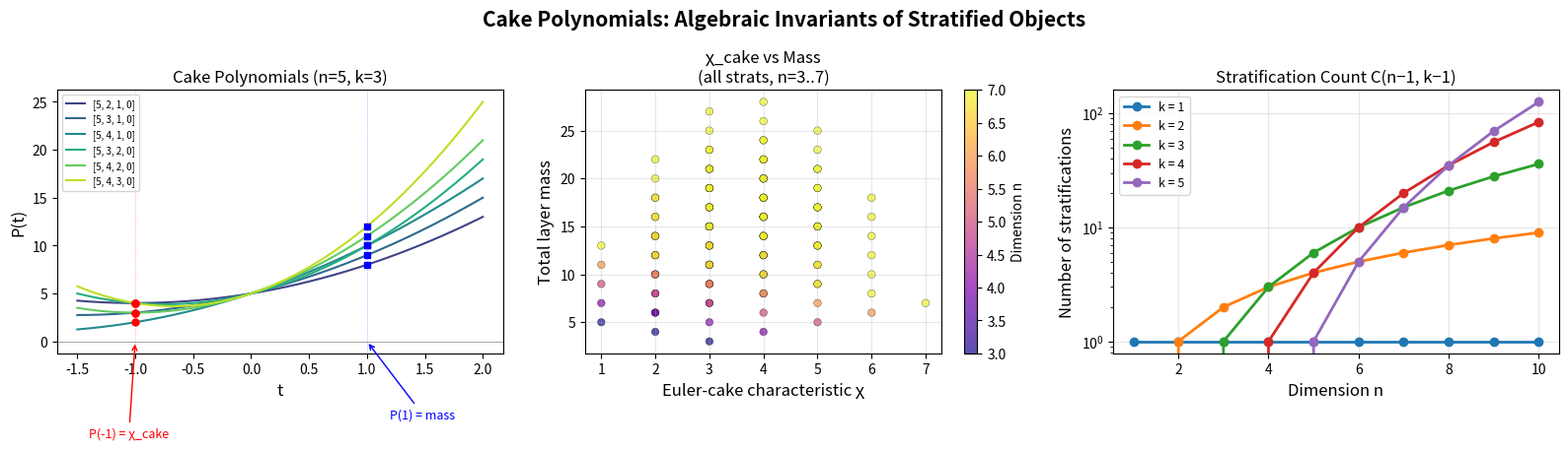
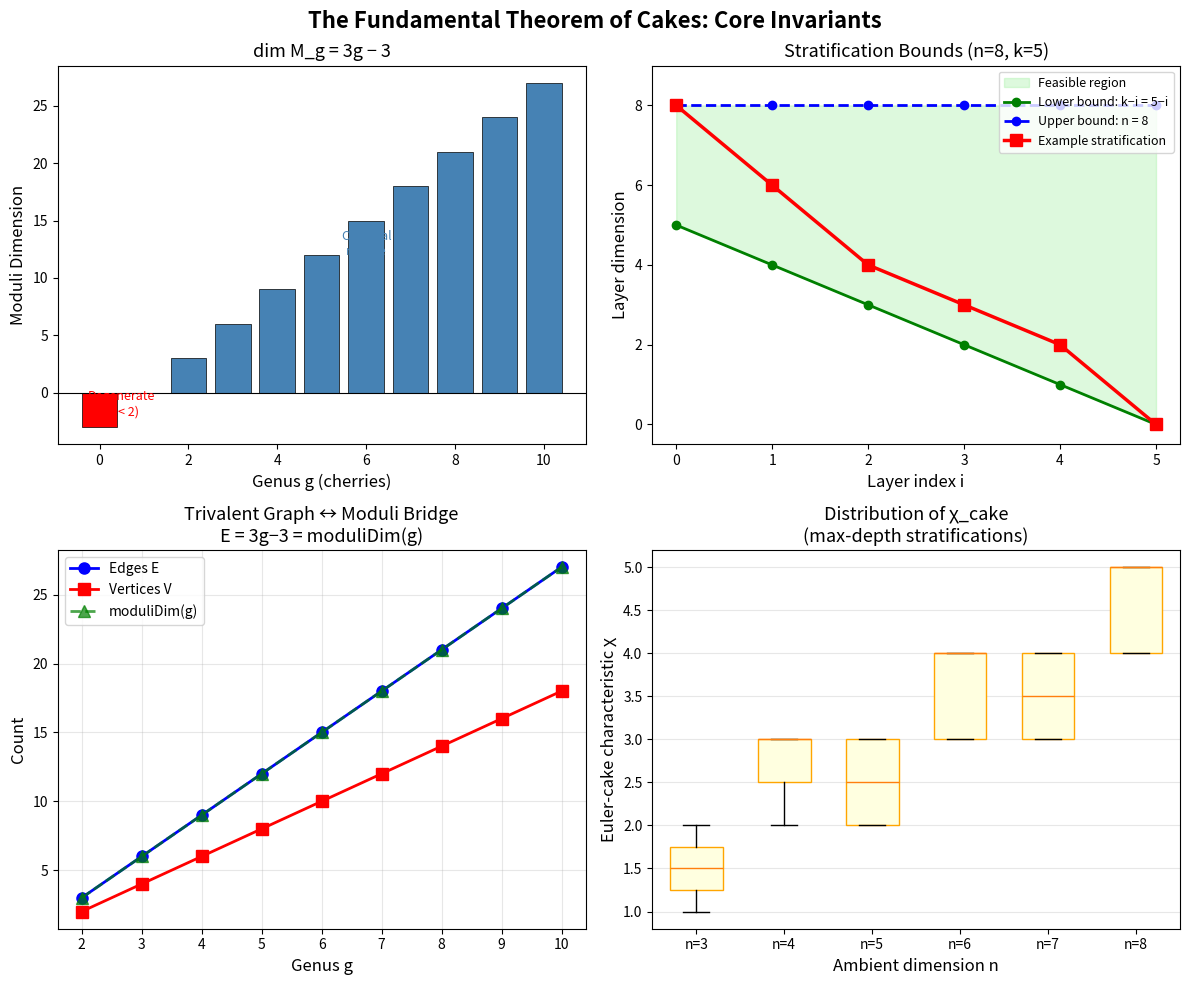
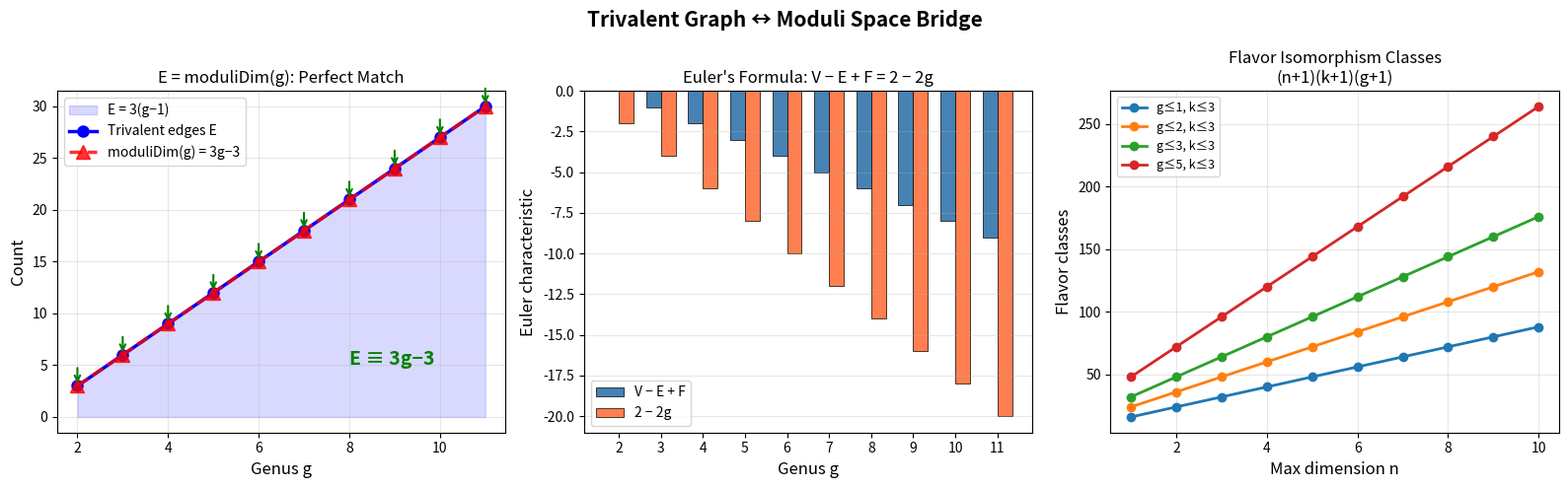

Source code (Python) for these figures, in order:
"""
Applications of the Fundamental Theorem of Cakes.

Shows how cake geometry connects to real mathematical problems
in moduli theory, graph enumeration, and polynomial invariants.
"""

from typing import List, Tuple, Dict
from itertools import combinations
from math import comb, factorial
import numpy as np


def moduli_dim(g: int) -> int:
    """Moduli dimension 3g - 3."""
    return 3 * g - 3


# ─── Application 1: Moduli Space Parameter Counting ───

def riemann_surface_parameters(g: int) -> Dict[str, int]:
    """Count parameters of Riemann surface moduli.
    
    For a genus-g Riemann surface:
    - Complex structure parameters: 3g - 3
    - Real parameters: 6g - 6
    - Automorphism group order: finite for g ≥ 2
    
    This matches the cake moduli dimension exactly.
    """
    if g < 2:
        return {"status": "degenerate", "genus": g, "dim": moduli_dim(g)}
    
    return {
        "genus": g,
        "complex_dim": 3 * g - 3,
        "real_dim": 6 * g - 6,
        "cake_moduli_dim": moduli_dim(g),
        "match": moduli_dim(g) == 3 * g - 3,
        "teichmuller_dim": 6 * g - 6,
    }


# ─── Application 2: Stratification in Data Analysis ───

def hierarchical_clustering_strata(data_dim: int, 
                                    num_clusters: int) -> List[List[int]]:
    """Model hierarchical clustering as a cake stratification.
    
    In hierarchical clustering, data in dimension n is successively
    projected onto lower-dimensional subspaces. This forms a valid
    stratification when the projection dimensions are strictly decreasing.
    
    Args:
        data_dim: Dimension of the data space
        num_clusters: Desired number of cluster levels
    
    Returns:
        Valid stratifications representing clustering hierarchies
    """
    strats = []
    if num_clusters > data_dim:
        return strats
    
    for combo in combinations(range(1, data_dim), num_clusters - 1):
        layers = [data_dim] + sorted(combo, reverse=True) + [0]
        strats.append(layers)
    
    return strats


# ─── Application 3: Network Topology via Trivalent Graphs ───

def network_genus_analysis(vertices: int, edges: int) -> Dict:
    """Analyze a network's topological genus using cake geometry.
    
    For a connected graph: g = 1 - (V - E) = E - V + 1
    If the graph is approximately trivalent (avg degree ≈ 3),
    the cake moduli dimension approximates the network complexity.
    """
    genus = edges - vertices + 1
    avg_degree = 2 * edges / vertices if vertices > 0 else 0
    is_trivalent = abs(avg_degree - 3) < 0.1
    
    return {
        "vertices": vertices,
        "edges": edges,
        "genus": genus,
        "avg_degree": round(avg_degree, 2),
        "approximately_trivalent": is_trivalent,
        "moduli_dim": moduli_dim(genus) if genus >= 0 else None,
        "network_complexity": max(0, moduli_dim(genus)) if genus >= 2 else 0,
    }


# ─── Application 4: Polynomial Invariants for Shape Classification ───

def shape_polynomial_classifier(dimensions: List[int]) -> Dict:
    """Use the cake polynomial to classify stratified shapes.
    
    Given a sequence of decreasing dimensions (a stratification),
    compute the cake polynomial invariants that uniquely characterize
    the shape up to flavor equivalence.
    """
    if not dimensions or dimensions[-1] != 0:
        dimensions = dimensions + [0]
    
    n = dimensions[0]
    k = len(dimensions) - 1
    
    # Cake polynomial coefficients
    coeffs = dimensions
    
    # Key evaluations
    euler_cake = sum((-1)**i * d for i, d in enumerate(dimensions))
    total_mass = sum(dimensions)
    
    # Polynomial at various points
    evaluations = {}
    for t in [-1, 0, 1, 2]:
        evaluations[t] = sum(d * t**i for i, d in enumerate(dimensions))
    
    return {
        "dimension": n,
        "depth": k,
        "layers": dimensions,
        "euler_cake": euler_cake,
        "total_mass": total_mass,
        "polynomial_evaluations": evaluations,
        "degree": k,
        "signature": (n, k, euler_cake),
    }


# ─── Application 5: Cherry Placement Optimization ───

def optimal_cherry_placement(genus: int, surface_area: float) -> Dict:
    """Optimize cherry positions on a cake surface.
    
    Model the positions of g cherries on a surface of genus g.
    The moduli space has dimension 3g - 3, meaning there are
    3g - 3 independent parameters for cherry placement.
    
    For a surface of area A with g cherries, the optimal spacing
    maximizes the minimum inter-cherry distance.
    """
    if genus < 2:
        return {"status": "degenerate", "genus": genus}
    
    # Optimal packing: cherries equally spaced
    area_per_cherry = surface_area / genus
    optimal_radius = np.sqrt(area_per_cherry / np.pi)
    
    # Degrees of freedom
    dof = moduli_dim(genus)
    
    # Cherry positions (2D projection for visualization)
    angles = np.linspace(0, 2 * np.pi, genus, endpoint=False)
    radius = np.sqrt(surface_area / np.pi) * 0.6
    positions = [(radius * np.cos(a), radius * np.sin(a)) for a in angles]
    
    return {
        "genus": genus,
        "surface_area": surface_area,
        "moduli_dim": dof,
        "area_per_cherry": round(area_per_cherry, 2),
        "optimal_spacing_radius": round(optimal_radius, 2),
        "cherry_positions": [(round(x, 2), round(y, 2)) for x, y in positions],
    }


# ─── Demonstration ───

if __name__ == "__main__":
    print("=" * 60)
    print("APPLICATIONS OF CAKE GEOMETRY")
    print("=" * 60)
    
    # App 1: Moduli parameters
    print("\n📐 Application 1: Moduli Space Parameters")
    print("-" * 50)
    for g in range(2, 6):
        params = riemann_surface_parameters(g)
        print(f"  g={g}: complex_dim={params['complex_dim']}, "
              f"real_dim={params['real_dim']}, "
              f"cake_match={params['match']}")
    
    # App 2: Clustering hierarchies
    print("\n📊 Application 2: Hierarchical Clustering Strata")
    print("-" * 50)
    strats = hierarchical_clustering_strata(6, 3)
    print(f"  Data dim=6, clusters=3: {len(strats)} hierarchies")
    for s in strats[:5]:
        print(f"    {s}")
    print(f"    ... ({len(strats)} total)")
    
    # App 3: Network topology
    print("\n🌐 Application 3: Network Genus Analysis")
    print("-" * 50)
    networks = [(10, 15), (20, 30), (100, 150), (50, 75)]
    for V, E in networks:
        analysis = network_genus_analysis(V, E)
        print(f"  V={V}, E={E}: genus={analysis['genus']}, "
              f"complexity={analysis['network_complexity']}, "
              f"trivalent={analysis['approximately_trivalent']}")
    
    # App 4: Shape classification
    print("\n🔷 Application 4: Shape Polynomial Classification")
    print("-" * 50)
    shapes = [[5, 3, 1, 0], [4, 2, 0], [6, 4, 3, 1, 0]]
    for dims in shapes:
        result = shape_polynomial_classifier(dims)
        print(f"  {dims}: χ={result['euler_cake']}, "
              f"mass={result['total_mass']}, "
              f"sig={result['signature']}")
    
    # App 5: Cherry placement
    print("\n🍒 Application 5: Optimal Cherry Placement")
    print("-" * 50)
    for g in [2, 3, 5]:
        result = optimal_cherry_placement(g, 100.0)
        print(f"  g={g}: DoF={result['moduli_dim']}, "
              f"spacing_r={result['optimal_spacing_radius']}, "
              f"positions={result['cherry_positions'][:3]}...")
    
    print("\n✅ All applications demonstrated.")


"""
Demonstration of the Fundamental Theorem of Cakes.

Computes moduli dimensions, enumerates valid stratifications,
evaluates cake polynomials, and verifies the trivalent graph bridge.
"""

from typing import List, Tuple
from itertools import combinations


def moduli_dim(g: int) -> int:
    """Compute the moduli dimension 3g - 3."""
    return 3 * g - 3


def is_valid_stratification(n: int, k: int, layers: List[int]) -> bool:
    """Check if layers form a valid stratification of depth k in dimension n."""
    if len(layers) != k + 1:
        return False
    if layers[0] != n or layers[-1] != 0:
        return False
    return all(layers[i] > layers[i + 1] for i in range(k))


def enumerate_stratifications(n: int, k: int) -> List[List[int]]:
    """Enumerate all valid stratifications of depth k in dimension n.
    
    A valid stratification chooses k-1 intermediate values from {1, ..., n-1}
    and arranges them in strictly decreasing order.
    """
    if k > n:
        return []
    if k == 0:
        if n == 0:
            return [[0]]
        return []
    
    # Choose k-1 values from {1, ..., n-1} for the intermediate layers
    intermediate_values = range(1, n)
    result = []
    for combo in combinations(intermediate_values, k - 1):
        layers = [n] + sorted(combo, reverse=True) + [0]
        result.append(layers)
    return result


def euler_cake(layers: List[int]) -> int:
    """Compute the Euler-cake characteristic: alternating sum of layer dims."""
    return sum((-1)**i * d for i, d in enumerate(layers))


def cake_polynomial_eval(layers: List[int], t: float) -> float:
    """Evaluate the cake polynomial P(t) = sum(d_i * t^i)."""
    return sum(d * t**i for i, d in enumerate(layers))


def verify_trivalent_bridge(g: int) -> dict:
    """Verify the trivalent graph-moduli bridge for genus g.
    
    A trivalent graph on genus-g surface with 1 face:
      V - E = 1 - g  (Euler)
      3V = 2E         (trivalent)
    => E = 3(g-1) = 3g - 3
    """
    E = 3 * (g - 1)
    V = 2 * E // 3
    return {
        "genus": g,
        "vertices": V,
        "edges": E,
        "euler_check": V - E == 1 - g,
        "trivalent_check": 3 * V == 2 * E,
        "moduli_dim": moduli_dim(g),
        "bridge_verified": E == moduli_dim(g)
    }


def count_flavor_classes(n: int, k: int, g: int) -> int:
    """Count flavor-isomorphism classes with bounded parameters."""
    return (n + 1) * (k + 1) * (g + 1)


# ─── Demonstrations ───

print("=" * 60)
print("THE FUNDAMENTAL THEOREM OF CAKES")
print("Algebraic Geometry of Baking")
print("=" * 60)

# 1. Moduli dimension table
print("\n📊 Moduli Dimension Formula: dim M_g = 3g - 3")
print("-" * 40)
print(f"{'Genus g':>10} {'moduliDim(g)':>15}")
print("-" * 40)
for g in range(6):
    d = moduli_dim(g)
    status = "✓ (positive)" if d > 0 else "○ (degenerate)"
    print(f"{g:>10} {d:>15}  {status}")

# 2. Stratification enumeration
print("\n\n🎂 Valid Stratifications (n=5, k=3)")
print("-" * 40)
strats = enumerate_stratifications(5, 3)
print(f"Found {len(strats)} valid stratifications:")
for s in strats:
    ec = euler_cake(s)
    pm = cake_polynomial_eval(s, 1)
    print(f"  {s}  χ_cake = {ec:>3}  P(1) = {pm:.0f}")

# 3. Cake polynomial properties
print("\n\n📐 Cake Polynomial Properties")
print("-" * 40)
test_layers = [5, 3, 1, 0]  # Example stratification
print(f"Layers: {test_layers}")
print(f"P(t) = {test_layers[0]} + {test_layers[1]}t + {test_layers[2]}t² + {test_layers[3]}t³")
print(f"P(-1) = {cake_polynomial_eval(test_layers, -1):.0f}  (= Euler-cake char)")
print(f"P(1)  = {cake_polynomial_eval(test_layers, 1):.0f}  (= total layer mass)")
print(f"P(0)  = {cake_polynomial_eval(test_layers, 0):.0f}  (= top dim)")
print(f"χ_cake = {euler_cake(test_layers)}  ✓ matches P(-1)")

# 4. Trivalent graph bridge
print("\n\n🌉 Trivalent Graph ↔ Moduli Bridge")
print("-" * 40)
for g in range(2, 7):
    result = verify_trivalent_bridge(g)
    check = "✓" if result["bridge_verified"] else "✗"
    print(f"g={g}: V={result['vertices']}, E={result['edges']}, "
          f"moduliDim={result['moduli_dim']}  {check}")

# 5. Flavor class counting
print("\n\n🎨 Flavor Isomorphism Classes")
print("-" * 40)
for n, k, g in [(3, 2, 4), (5, 3, 2), (10, 5, 3)]:
    c = count_flavor_classes(n, k, g)
    print(f"baseDim≤{n}, layers≤{k}, genus≤{g}: {c} classes")

# 6. Depth bound verification
print("\n\n📏 Stratification Depth Bound: k ≤ n")
print("-" * 40)
for n in range(1, 7):
    max_k = n
    count = len(enumerate_stratifications(n, max_k))
    print(f"n={n}: max depth k={max_k}, "
          f"stratifications at max depth: {count}")

print("\n\n✅ All demonstrations complete.")


# Visualization 2: The Cake Polynomial
#
# Visualizes cake polynomials for different stratifications,
# showing how evaluation at t=-1 gives the Euler-cake characteristic
# and evaluation at t=1 gives the total layer mass.

import matplotlib.pyplot as plt
import numpy as np
from itertools import combinations

def cake_poly_eval(layers, t):
    """Evaluate the cake polynomial at t."""
    return sum(d * t**i for i, d in enumerate(layers))

def enumerate_stratifications(n, k):
    if k > n or k < 0:
        return []
    if k == 0:
        return [[0]] if n == 0 else []
    result = []
    for combo in combinations(range(1, n), k - 1):
        layers = [n] + sorted(combo, reverse=True) + [0]
        result.append(layers)
    return result

fig, axes = plt.subplots(1, 3, figsize=(16, 5))
fig.suptitle("Cake Polynomials: Algebraic Invariants of Stratified Objects",
             fontsize=15, fontweight='bold')

# ─── Plot 1: Cake polynomials for n=5, k=3 ───
ax1 = axes[0]
t_vals = np.linspace(-1.5, 2.0, 200)
strats = enumerate_stratifications(5, 3)
colors = plt.cm.viridis(np.linspace(0.2, 0.9, len(strats)))

for idx, s in enumerate(strats):
    y_vals = [cake_poly_eval(s, t) for t in t_vals]
    label = str(s)
    ax1.plot(t_vals, y_vals, color=colors[idx], linewidth=1.5, label=label)

# Mark special points
for s in strats:
    euler = cake_poly_eval(s, -1)
    mass = cake_poly_eval(s, 1)
    ax1.plot(-1, euler, 'ro', markersize=5, zorder=5)
    ax1.plot(1, mass, 'bs', markersize=5, zorder=5)

ax1.axhline(y=0, color='gray', linewidth=0.5)
ax1.axvline(x=-1, color='red', linewidth=0.5, linestyle=':', alpha=0.5)
ax1.axvline(x=1, color='blue', linewidth=0.5, linestyle=':', alpha=0.5)
ax1.set_xlabel('t', fontsize=12)
ax1.set_ylabel('P(t)', fontsize=12)
ax1.set_title('Cake Polynomials (n=5, k=3)', fontsize=12)
ax1.legend(fontsize=7, loc='upper left')
ax1.annotate('P(-1) = χ_cake', xy=(-1, 0), xytext=(-1.4, -10),
             fontsize=9, color='red', arrowprops=dict(arrowstyle='->', color='red'))
ax1.annotate('P(1) = mass', xy=(1, 0), xytext=(1.2, -8),
             fontsize=9, color='blue', arrowprops=dict(arrowstyle='->', color='blue'))

# ─── Plot 2: Euler-cake vs total mass scatter ───
ax2 = axes[1]
all_euler = []
all_mass = []
all_n = []

for n in range(3, 8):
    for k in range(1, n + 1):
        strats_nk = enumerate_stratifications(n, k)
        for s in strats_nk:
            euler = sum((-1)**i * d for i, d in enumerate(s))
            mass = sum(s)
            all_euler.append(euler)
            all_mass.append(mass)
            all_n.append(n)

scatter = ax2.scatter(all_euler, all_mass, c=all_n, cmap='plasma',
                       s=30, alpha=0.7, edgecolors='black', linewidth=0.3)
plt.colorbar(scatter, ax=ax2, label='Dimension n')
ax2.set_xlabel('Euler-cake characteristic χ', fontsize=12)
ax2.set_ylabel('Total layer mass', fontsize=12)
ax2.set_title('χ_cake vs Mass\n(all strats, n=3..7)', fontsize=12)
ax2.grid(True, alpha=0.3)

# ─── Plot 3: Stratification count C(n-1, k-1) ───
ax3 = axes[2]
from math import comb
n_vals = range(1, 11)
for k in [1, 2, 3, 4, 5]:
    counts = [comb(n - 1, k - 1) if k <= n else 0 for n in n_vals]
    ax3.plot(list(n_vals), counts, 'o-', linewidth=2, markersize=6,
             label=f'k = {k}')

ax3.set_xlabel('Dimension n', fontsize=12)
ax3.set_ylabel('Number of stratifications', fontsize=12)
ax3.set_title('Stratification Count C(n−1, k−1)', fontsize=12)
ax3.legend(fontsize=9)
ax3.grid(True, alpha=0.3)
ax3.set_yscale('log')

plt.tight_layout()
plt.savefig('cake_polynomial_analysis.png', dpi=150, bbox_inches='tight')
plt.close()
print("Saved cake_polynomial_analysis.png")


# Visualization 1: Moduli Dimension and Stratification Bounds
# 
# Visualizes the moduli dimension formula 3g-3 as a function of genus,
# the layer dimension bounds for valid stratifications, and the
# trivalent graph bridge (V, E as functions of genus).

import matplotlib.pyplot as plt
import numpy as np

fig, axes = plt.subplots(2, 2, figsize=(12, 10))
fig.suptitle("The Fundamental Theorem of Cakes: Core Invariants", 
             fontsize=16, fontweight='bold')

# ─── Plot 1: Moduli Dimension ───
ax1 = axes[0, 0]
g_vals = np.arange(0, 11)
moduli_vals = 3 * g_vals - 3
colors = ['red' if d <= 0 else 'steelblue' for d in moduli_vals]
ax1.bar(g_vals, moduli_vals, color=colors, edgecolor='black', linewidth=0.5)
ax1.axhline(y=0, color='black', linewidth=0.8, linestyle='-')
ax1.set_xlabel('Genus g (cherries)', fontsize=12)
ax1.set_ylabel('Moduli Dimension', fontsize=12)
ax1.set_title('dim M_g = 3g − 3', fontsize=13)
ax1.annotate('Degenerate\n(g < 2)', xy=(0.5, -2), fontsize=9, 
             ha='center', color='red', fontstyle='italic')
ax1.annotate('Classical\nregime', xy=(6, 12), fontsize=9,
             ha='center', color='steelblue', fontstyle='italic')

# ─── Plot 2: Layer Dimension Bounds ───
ax2 = axes[0, 1]
n, k = 8, 5
i_vals = np.arange(k + 1)
lower_bounds = np.maximum(k - i_vals, 0)
upper_bounds = np.full_like(i_vals, n)

ax2.fill_between(i_vals, lower_bounds, upper_bounds, 
                  alpha=0.3, color='lightgreen', label='Feasible region')
ax2.plot(i_vals, lower_bounds, 'g-o', linewidth=2, markersize=6,
         label=f'Lower bound: k−i = {k}−i')
ax2.plot(i_vals, upper_bounds, 'b--o', linewidth=2, markersize=6,
         label=f'Upper bound: n = {n}')

# Example stratification
example_layers = [8, 6, 4, 3, 2, 0]
ax2.plot(i_vals, example_layers, 'r-s', linewidth=2.5, markersize=8,
         label='Example stratification', zorder=5)

ax2.set_xlabel('Layer index i', fontsize=12)
ax2.set_ylabel('Layer dimension', fontsize=12)
ax2.set_title(f'Stratification Bounds (n={n}, k={k})', fontsize=13)
ax2.legend(fontsize=9, loc='upper right')
ax2.set_ylim(-0.5, n + 1)

# ─── Plot 3: Trivalent Graph Bridge ───
ax3 = axes[1, 0]
g_bridge = np.arange(2, 11)
V_vals = 2 * (g_bridge - 1)
E_vals = 3 * (g_bridge - 1)
moduli_bridge = 3 * g_bridge - 3

ax3.plot(g_bridge, E_vals, 'bo-', linewidth=2, markersize=8, label='Edges E')
ax3.plot(g_bridge, V_vals, 'rs-', linewidth=2, markersize=8, label='Vertices V')
ax3.plot(g_bridge, moduli_bridge, 'g^--', linewidth=2, markersize=8, 
         label='moduliDim(g)', alpha=0.7)
ax3.set_xlabel('Genus g', fontsize=12)
ax3.set_ylabel('Count', fontsize=12)
ax3.set_title('Trivalent Graph ↔ Moduli Bridge\nE = 3g−3 = moduliDim(g)', fontsize=13)
ax3.legend(fontsize=10)
ax3.grid(True, alpha=0.3)

# ─── Plot 4: Euler-Cake Characteristic ───
ax4 = axes[1, 1]

def enumerate_stratifications(n, k):
    from itertools import combinations
    if k > n or k < 0:
        return []
    if k == 0:
        return [[0]] if n == 0 else []
    result = []
    for combo in combinations(range(1, n), k - 1):
        layers = [n] + sorted(combo, reverse=True) + [0]
        result.append(layers)
    return result

n_range = range(3, 9)
euler_data = {}
for n in n_range:
    k = n - 1  # Maximum depth stratification
    strats = enumerate_stratifications(n, k)
    eulers = [sum((-1)**i * d for i, d in enumerate(s)) for s in strats]
    euler_data[n] = eulers

positions = list(range(len(list(n_range))))
bp = ax4.boxplot([euler_data[n] for n in n_range], positions=positions,
                  patch_artist=True, widths=0.6)
for patch in bp['boxes']:
    patch.set_facecolor('lightyellow')
    patch.set_edgecolor('orange')
ax4.set_xticklabels([f'n={n}' for n in n_range])
ax4.set_xlabel('Ambient dimension n', fontsize=12)
ax4.set_ylabel('Euler-cake characteristic χ', fontsize=12)
ax4.set_title('Distribution of χ_cake\n(max-depth stratifications)', fontsize=13)
ax4.grid(True, alpha=0.3, axis='y')

plt.tight_layout()
plt.savefig('cake_geometry_overview.png', dpi=150, bbox_inches='tight')
plt.close()
print("Saved cake_geometry_overview.png")


# Visualization 3: The Trivalent Graph-Moduli Bridge
#
# Visualizes the deep connection between trivalent graphs on
# genus-g surfaces and the moduli dimension formula 3g-3.
# Shows how graph combinatorics encode moduli space structure.

import matplotlib.pyplot as plt
import numpy as np

fig, axes = plt.subplots(1, 3, figsize=(16, 5))
fig.suptitle("Trivalent Graph ↔ Moduli Space Bridge",
             fontsize=15, fontweight='bold')

# ─── Plot 1: The Bridge Diagram ───
ax1 = axes[0]
g_vals = np.arange(2, 12)
E_vals = 3 * (g_vals - 1)
V_vals = 2 * (g_vals - 1)
moduli_vals = 3 * g_vals - 3

ax1.fill_between(g_vals, 0, E_vals, alpha=0.15, color='blue',
                  label='E = 3(g−1)')
ax1.plot(g_vals, E_vals, 'bo-', linewidth=2.5, markersize=8, 
         label='Trivalent edges E')
ax1.plot(g_vals, moduli_vals, 'r^--', linewidth=2.5, markersize=10,
         label='moduliDim(g) = 3g−3', alpha=0.8)

# Highlight that they're equal
for g in g_vals:
    E = 3 * (g - 1)
    ax1.annotate('', xy=(g, E), xytext=(g, E + 2),
                 arrowprops=dict(arrowstyle='->', color='green', lw=1.5))

ax1.set_xlabel('Genus g', fontsize=12)
ax1.set_ylabel('Count', fontsize=12)
ax1.set_title('E = moduliDim(g): Perfect Match', fontsize=12)
ax1.legend(fontsize=10, loc='upper left')
ax1.grid(True, alpha=0.3)
ax1.text(8, 5, 'E ≡ 3g−3', fontsize=14, color='green',
         fontweight='bold', fontstyle='italic')

# ─── Plot 2: Euler Formula Components ───
ax2 = axes[1]
F_vals = np.ones_like(g_vals)  # Single face
euler_lhs = V_vals - E_vals + F_vals
euler_rhs = 2 - 2 * g_vals

width = 0.35
x = np.arange(len(g_vals))
bars1 = ax2.bar(x - width/2, euler_lhs, width, label='V − E + F',
                 color='steelblue', edgecolor='black', linewidth=0.5)
bars2 = ax2.bar(x + width/2, euler_rhs, width, label='2 − 2g',
                 color='coral', edgecolor='black', linewidth=0.5)

ax2.set_xlabel('Genus g', fontsize=12)
ax2.set_ylabel('Euler characteristic', fontsize=12)
ax2.set_title("Euler's Formula: V − E + F = 2 − 2g", fontsize=12)
ax2.set_xticks(x)
ax2.set_xticklabels([str(g) for g in g_vals])
ax2.legend(fontsize=10)
ax2.axhline(y=0, color='black', linewidth=0.5)
ax2.grid(True, alpha=0.3, axis='y')

# ─── Plot 3: Flavor Class Growth ───
ax3 = axes[2]
n_max_vals = range(1, 11)
for g_max in [1, 2, 3, 5]:
    k_max = 3
    counts = [(n + 1) * (k_max + 1) * (g_max + 1) for n in n_max_vals]
    ax3.plot(list(n_max_vals), counts, 'o-', linewidth=2, markersize=6,
             label=f'g≤{g_max}, k≤{k_max}')

ax3.set_xlabel('Max dimension n', fontsize=12)
ax3.set_ylabel('Flavor classes', fontsize=12)
ax3.set_title('Flavor Isomorphism Classes\n(n+1)(k+1)(g+1)', fontsize=12)
ax3.legend(fontsize=9)
ax3.grid(True, alpha=0.3)

plt.tight_layout()
plt.savefig('trivalent_bridge.png', dpi=150, bbox_inches='tight')
plt.close()
print("Saved trivalent_bridge.png")
